The GitHub repository rnogara/capybaras-vs-guinea_pigs contains a labelled image folder "dataset-images" with 2 categories: capybara, guinea pig. Examples follow, each with its label.

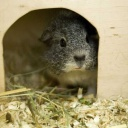
Label: guinea pig

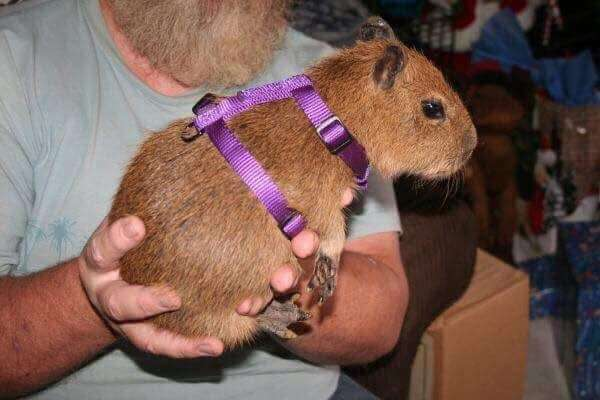
Label: capybara

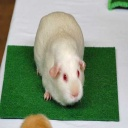
Label: guinea pig

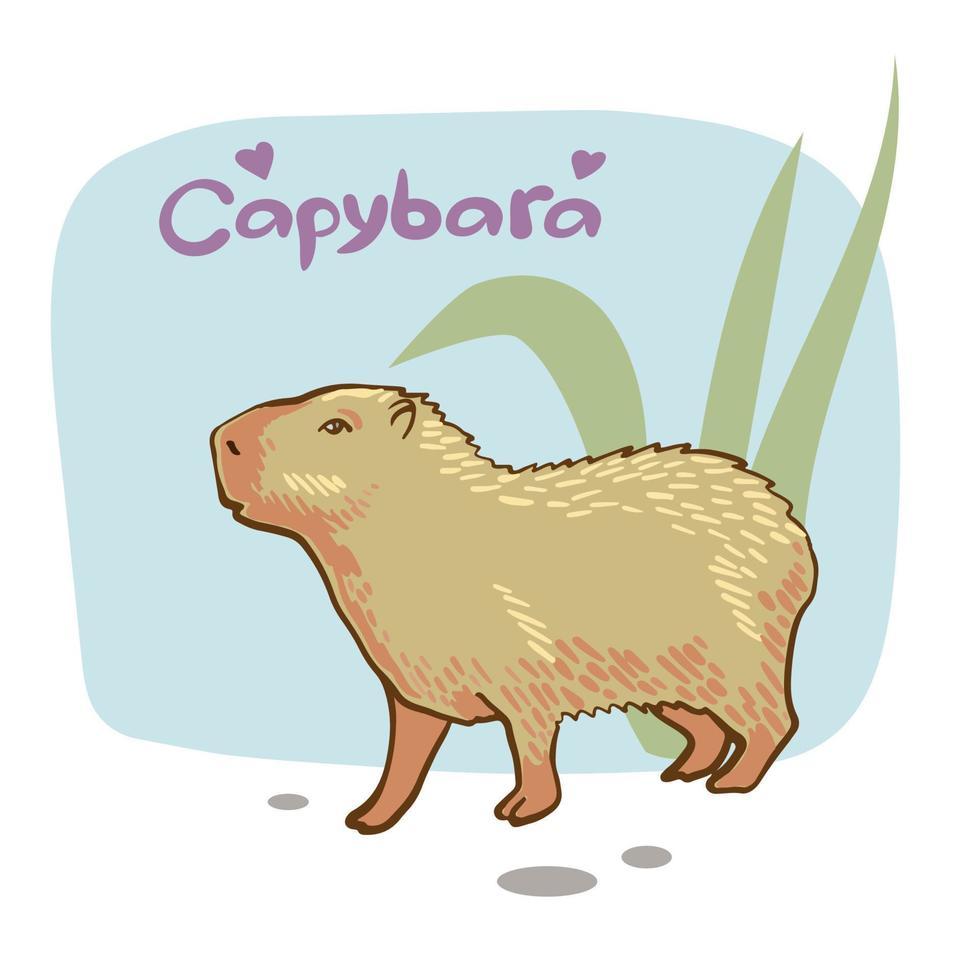
Label: capybara

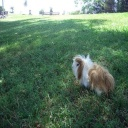
Label: guinea pig

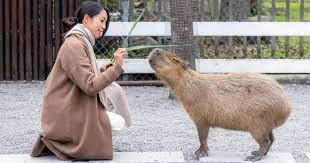
Label: capybara
